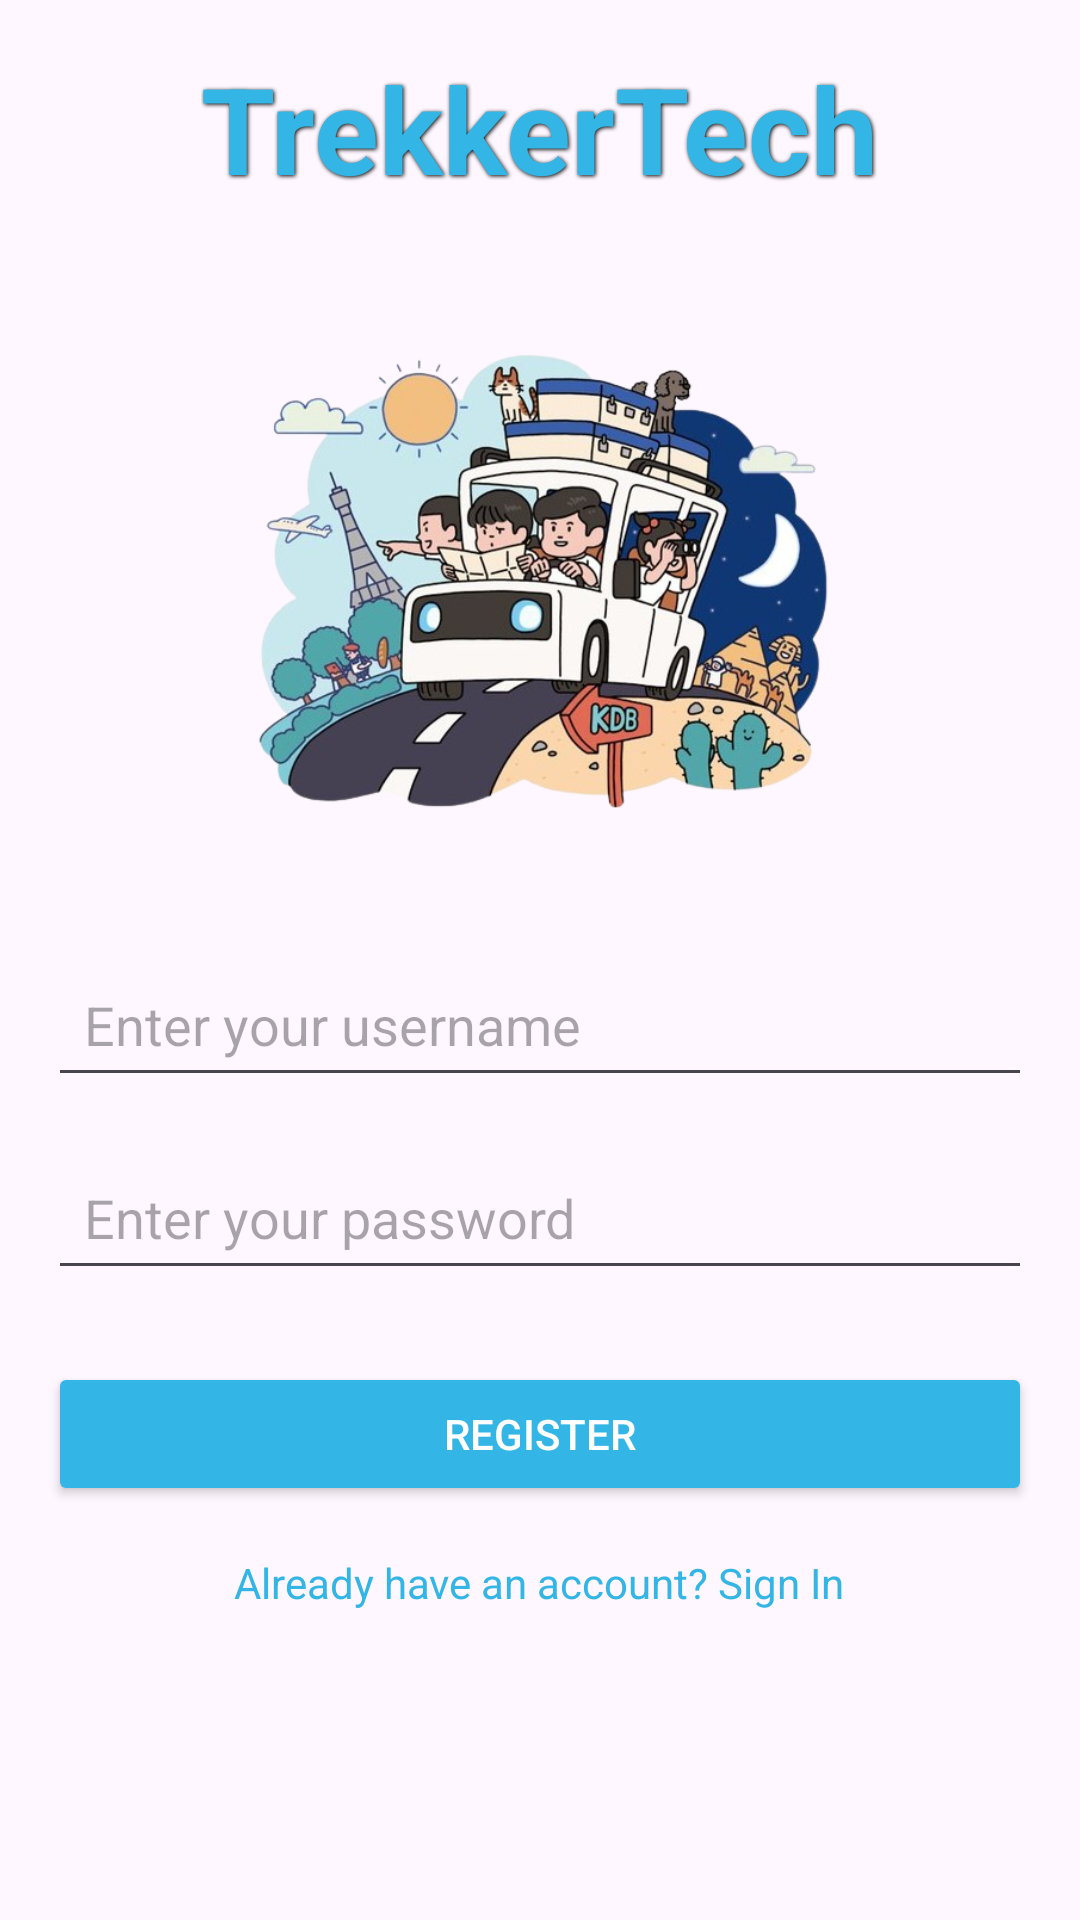

This screen was rendered from an Android layout file. Write that file and the resources it references.
<!-- AndroidManifest.xml: application theme Theme.TrekkerTech -->
<!-- res/layout/activity_register.xml -->
<?xml version="1.0" encoding="utf-8"?>
<RelativeLayout xmlns:android="http://schemas.android.com/apk/res/android"
    xmlns:tools="http://schemas.android.com/tools"
    android:layout_width="match_parent"
    android:layout_height="match_parent"
    android:padding="16dp"
    android:layout_marginTop="60dp"
    tools:context=".Activity.RegisterActivity">

    
    <TextView
        android:id="@+id/title"
        android:layout_width="wrap_content"
        android:layout_height="wrap_content"
        android:layout_centerHorizontal="true"
        android:layout_marginBottom="24dp"
        android:text="TrekkerTech"
        android:textSize="40sp"
        android:textStyle="bold"
        android:textColor="@android:color/holo_blue_light"
        android:shadowColor="#000000"
        android:shadowDx="1"
        android:shadowDy="1"
        android:shadowRadius="3" />

    
    <ImageView
        android:id="@+id/illustration"
        android:layout_width="200dp"
        android:layout_height="200dp"
        android:layout_below="@id/title"
        android:layout_centerHorizontal="true"
        android:src="@drawable/loginkartun" />

    
    <EditText
        android:id="@+id/username"
        android:layout_width="match_parent"
        android:layout_height="wrap_content"
        android:layout_below="@id/illustration"
        android:layout_marginTop="24dp"
        android:hint="Enter your username"
        android:inputType="textEmailAddress"
        android:padding="12dp" />

    
    <EditText
        android:id="@+id/password"
        android:layout_width="match_parent"
        android:layout_height="wrap_content"
        android:layout_below="@id/username"
        android:layout_marginTop="16dp"
        android:hint="Enter your password"
        android:inputType="textPassword"
        android:padding="12dp" />

    

    
    <Button
        android:id="@+id/register"
        android:layout_width="match_parent"
        android:layout_height="wrap_content"
        android:layout_below="@id/password"
        android:layout_marginTop="24dp"
        android:backgroundTint="@android:color/holo_blue_light"
        android:text="Register"
        android:textColor="@android:color/white" />

    
    <TextView
        android:id="@+id/sign_in"
        android:layout_width="wrap_content"
        android:layout_height="wrap_content"
        android:layout_below="@id/register"
        android:layout_centerHorizontal="true"
        android:layout_marginTop="16dp"
        android:text="Already have an account? Sign In"
        android:textColor="@android:color/holo_blue_light" />

</RelativeLayout>
<!-- resources referenced by this layout -->
<resources>
  <!-- drawable loginkartun: png bitmap (drawable, 320795 bytes) -->
  <style name="Theme.TrekkerTech" parent="Base.Theme.TrekkerTech" />
  <style name="Base.Theme.TrekkerTech" parent="Theme.Material3.DayNight.NoActionBar">
          
          
      </style>
</resources>
